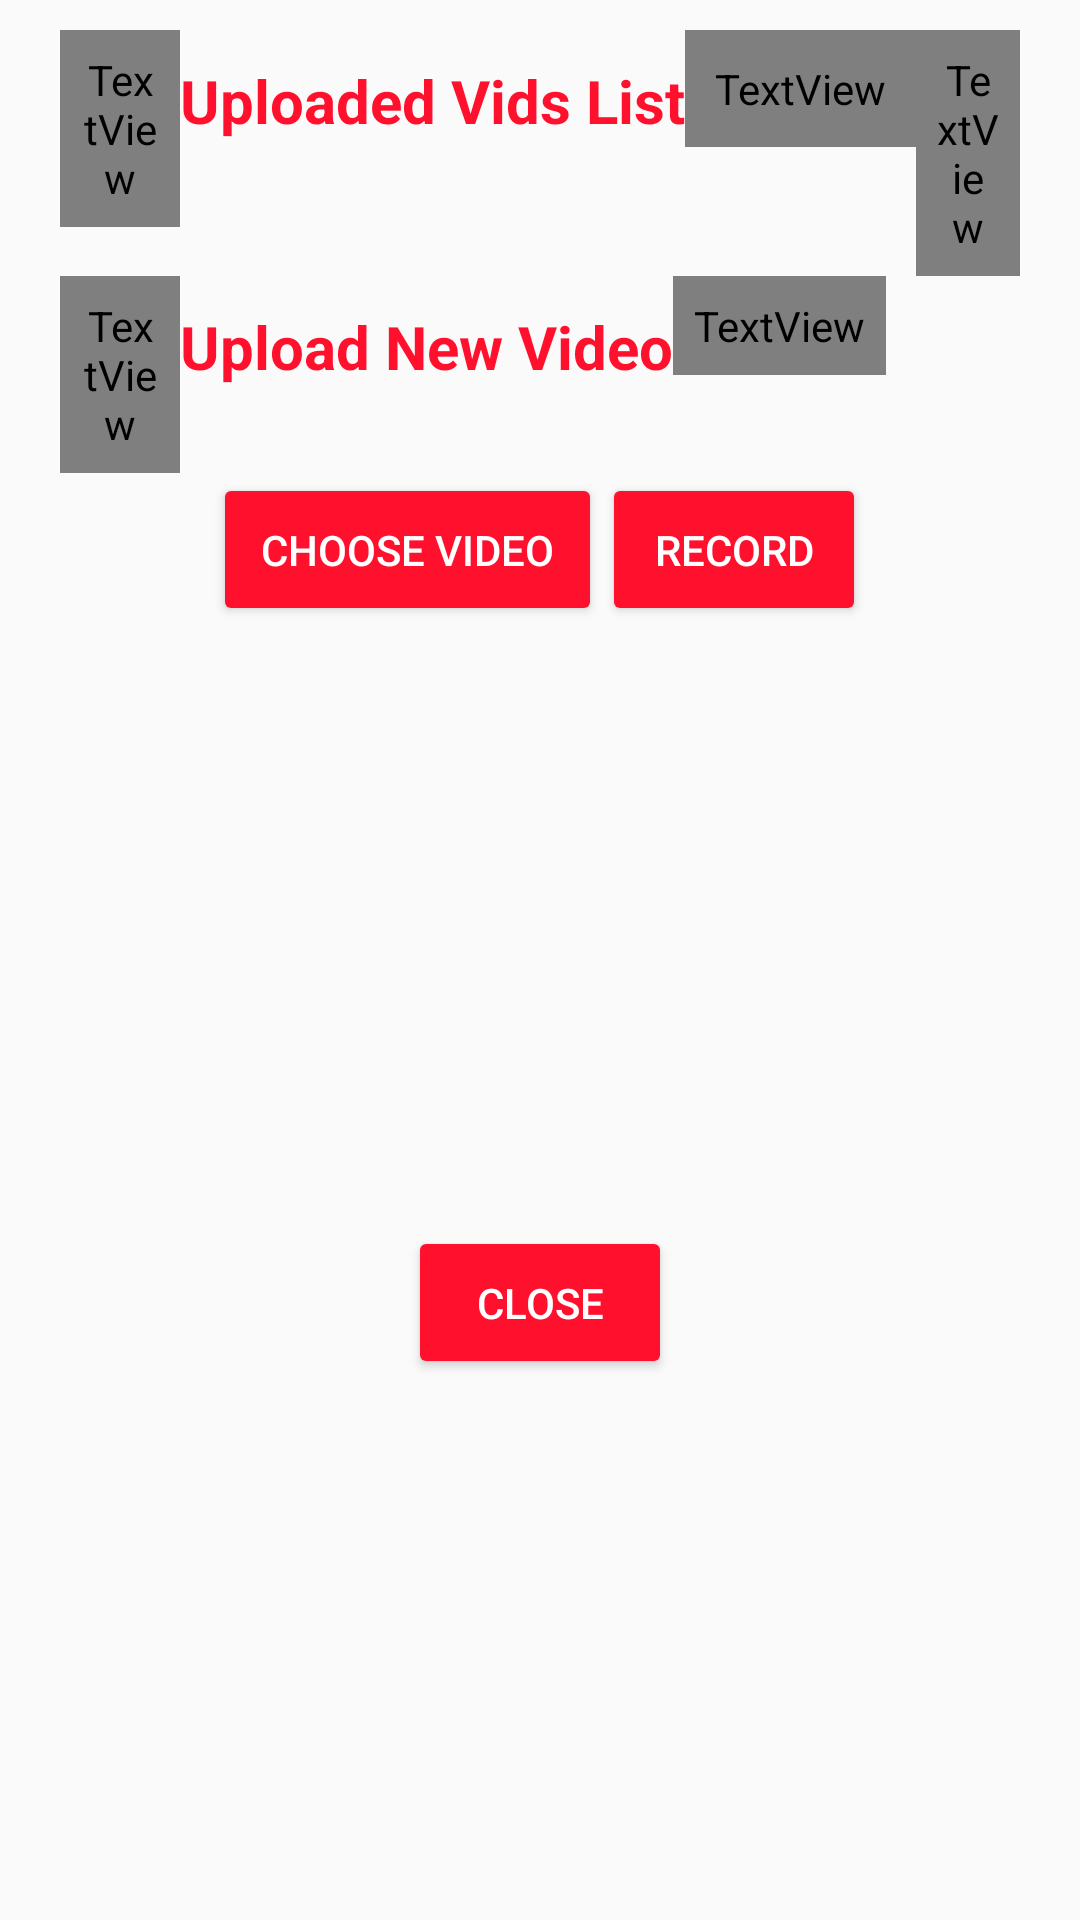

Write the Android layout XML for this screen, with the resource values it uses.
<!-- AndroidManifest.xml: application theme AppTheme -->
<!-- res/layout/video_upload_view.xml -->
<?xml version = "1.0" encoding = "utf-8"?>
<ScrollView android:layout_width="match_parent"
    android:layout_height="wrap_content"
    xmlns:app="http://schemas.android.com/apk/res-auto"
    xmlns:android="http://schemas.android.com/apk/res/android">

<LinearLayout
    android:layout_width = "match_parent"
    android:gravity = "top"
    android:layout_gravity="top"
    android:layout_height = "wrap_content"
    android:orientation="vertical"
    android:padding="10dp">


    <TextView
        android:id="@+id/titleTextView"
        android:layout_width="wrap_content"
        android:layout_height="wrap_content"
        android:textSize="18sp"
        android:textColor="@android:color/black"
        android:padding="16dp"
        android:gravity="center"

        android:layout_gravity="center"
        android:text="@string/video_upload_3speak"
        app:drawableStartCompat="@drawable/actifit_logo"
        android:visibility="gone"/> 

    <LinearLayout style="@style/Theme.AppCompat.Light"
        android:layout_width="wrap_content"
        android:layout_height="wrap_content"
        android:orientation="horizontal"
        android:paddingStart="10dp"
        android:paddingEnd="10dp"
        >

        <TextView
            android:layout_width="40sp"
            android:layout_height="wrap_content"
            android:fontFamily="@font/font_awesome_6_solid"
            android:textColor="@color/actifitRed"
            android:text="\uf03d"
            android:textSize="20sp"
            android:padding="7dp"
            />

        <TextView
            android:id="@+id/my_caption_title"
            android:layout_width="wrap_content"
            android:layout_height="wrap_content"
            android:paddingTop="10dp"
            android:paddingBottom="10dp"
            android:gravity="center"
            android:textStyle="bold"
            android:text="@string/uploaded_vids_list"
            android:textColor="@color/actifitRed"
            android:textSize="20sp"

        />

        <TextView
            android:id="@+id/refresh_list"
            android:layout_width="wrap_content"
            android:layout_height="wrap_content"
            android:fontFamily="@font/font_awesome_6_solid"
            android:textColor="@color/actifitRed"
            android:padding="10dp"
            android:text="\uf2f1"
            android:textSize="20sp" />

        <TextView
            android:id="@+id/vids_list_info"
            android:layout_width="wrap_content"
            android:layout_height="wrap_content"
            android:fontFamily="@font/font_awesome_6_solid"
            android:textColor="@color/actifitRed"
            android:text="\uf05a"
            android:textSize="20sp"
            android:padding="7dp"
            />

    </LinearLayout>

    <HorizontalScrollView
        android:id="@+id/horizontalScrollView"
        android:layout_width="match_parent"
        android:paddingStart="20dp"
        android:paddingEnd="20dp"
        android:layout_height="wrap_content">




        <LinearLayout style="@style/Theme.AppCompat.Light"
            android:id="@+id/vidsList"
            android:layout_width="wrap_content"
            android:layout_height="wrap_content"
            android:orientation="horizontal"

            >

            <ProgressBar
                android:id="@+id/loader"
                android:layout_width="match_parent"
                android:layout_height="25dp"
                android:layout_gravity="center"
                android:gravity="center"
                android:progress="@integer/material_motion_duration_long_1"
                android:visibility="gone"/>


            <TextView
                android:id="@+id/no_vids"
                android:layout_width="wrap_content"
                android:layout_height="wrap_content"
                android:text="@string/no_vids_found"
                android:padding="10dp"
                android:visibility="gone"
                />



        </LinearLayout>

    </HorizontalScrollView>

    <LinearLayout style="@style/Theme.AppCompat.Light"
        android:layout_width="wrap_content"
        android:layout_height="wrap_content"
        android:orientation="horizontal"
        android:paddingStart="10dp"
        android:paddingEnd="10dp"
        >

    <TextView
        android:layout_width="40sp"
        android:layout_height="wrap_content"
        android:fontFamily="@font/font_awesome_6_solid"
        android:textColor="@color/actifitRed"
        android:text="+"
        android:textSize="20sp"
        android:padding="7dp"
        />


    <TextView
        android:layout_width="match_parent"
        android:layout_height="wrap_content"
        android:paddingTop="10dp"
        android:paddingBottom="10dp"
        android:textStyle="bold"
        android:text="@string/upload_new_vid"
        android:textColor="@color/actifitRed"
        android:textSize="20sp"

        />

        <TextView
            android:id="@+id/upload_vid_info"
            android:layout_width="wrap_content"
            android:layout_height="wrap_content"
            android:fontFamily="@font/font_awesome_6_solid"
            android:textColor="@color/actifitRed"
            android:text="\uf05a"
            android:textSize="20sp"
            android:padding="7dp"
            />

    </LinearLayout>

    <LinearLayout style="@style/Theme.AppCompat.Light"
        android:layout_width="match_parent"
        android:layout_height="wrap_content"
        android:orientation="horizontal"
        android:gravity="center"
        >

        <Button
            style="@style/AppTheme.ActifitButton"
            android:id="@+id/vidSelector"
            android:layout_width="wrap_content"
            android:layout_height="wrap_content"
            android:layout_gravity="top|end"
            android:padding="16dp"
            android:text="@string/choose_file" />

        <Button
            style="@style/AppTheme.ActifitButton"
            android:id="@+id/chooseFile"
            android:layout_width="wrap_content"
            android:layout_height="wrap_content"
            android:layout_gravity="top|end"
            android:padding="16dp"
            android:text="@string/choose_file"
            android:visibility="gone"/>

        <Button
            style="@style/AppTheme.ActifitButton"
            android:id="@+id/recordVideo"
            android:layout_width="wrap_content"
            android:layout_height="wrap_content"
            android:layout_gravity="top|end"
            android:padding="16dp"
            android:text="@string/record_video" />

    </LinearLayout>
    <LinearLayout
        android:id="@+id/newVidLayoutContainer"
        style="@style/Theme.AppCompat.Light"
        android:layout_width="match_parent"
        android:layout_height="wrap_content"
        android:minHeight="200dp"
        android:orientation="horizontal"
        android:paddingStart="20dp"
        >


        <LinearLayout android:id="@+id/progressContainer"
            android:layout_width="match_parent"
            android:layout_height="100dp"
            android:orientation="vertical"
            >

            <TextView android:id="@+id/thumbUploadProgressPercent"
                android:layout_width="wrap_content"
                android:layout_height="wrap_content"
                android:text=""
                android:padding="5dp"
                />

            <TextView android:id="@+id/vidUploadProgressPercent"
                android:layout_width="wrap_content"
                android:layout_height="wrap_content"
                android:text=""
                android:padding="5dp"
                />

        </LinearLayout>

        

    </LinearLayout>


    <LinearLayout style="@style/Theme.AppCompat.Light"
        android:layout_width="match_parent"
        android:layout_height="wrap_content"
        android:orientation="horizontal"
        android:gravity="center"
        >


        <Button
            style="@style/AppTheme.ActifitButton"
            android:id="@+id/closeButton"
            android:layout_width="wrap_content"
            android:layout_height="wrap_content"
            android:layout_gravity="top|end"
            android:padding="16dp"
            android:text="@string/close_button" />

    </LinearLayout>



</LinearLayout>

    </ScrollView>
<!-- resources referenced by this layout -->
<resources>
  <color name="actifitRed">#FF112D</color>
  <string name="choose_file">Choose Video</string>
  <string name="close_button">Close</string>
  <string name="no_vids_found">No User Videos Found</string>
  <string name="record_video">Record</string>
  <string name="upload_new_vid">Upload New Video</string>
  <string name="uploaded_vids_list">Uploaded Vids List</string>
  <string name="video_upload_3speak">Video Upload</string>
  <style name="AppTheme.ActifitButton" parent="Widget.AppCompat.Button.Colored">
          <item name="colorButtonNormal">@color/actifitRed</item>
          <item name="android:textColor">@color/colorWhite</item>
  
          <item name="cornerRadius">20dp</item>
  
      </style>
  <style name="AppTheme" parent="Theme.AppCompat.DayNight.DarkActionBar">
          
          <item name="colorPrimary">@color/colorPrimary</item>
          <item name="colorPrimaryDark">@color/colorPrimaryDark</item>
          <item name="colorAccent">@color/colorAccent</item>
          <item name="android:actionMenuTextColor">@color/colorWhite</item>
          <item name="windowNoTitle">true</item>
  
          
          
          
          
      </style>
  <color name="colorWhite">#FFFFFF</color>
  <color name="colorPrimary">#FF112D</color>
  <color name="colorPrimaryDark">#303F9F</color>
  <color name="colorAccent">#FF112D</color>
</resources>
